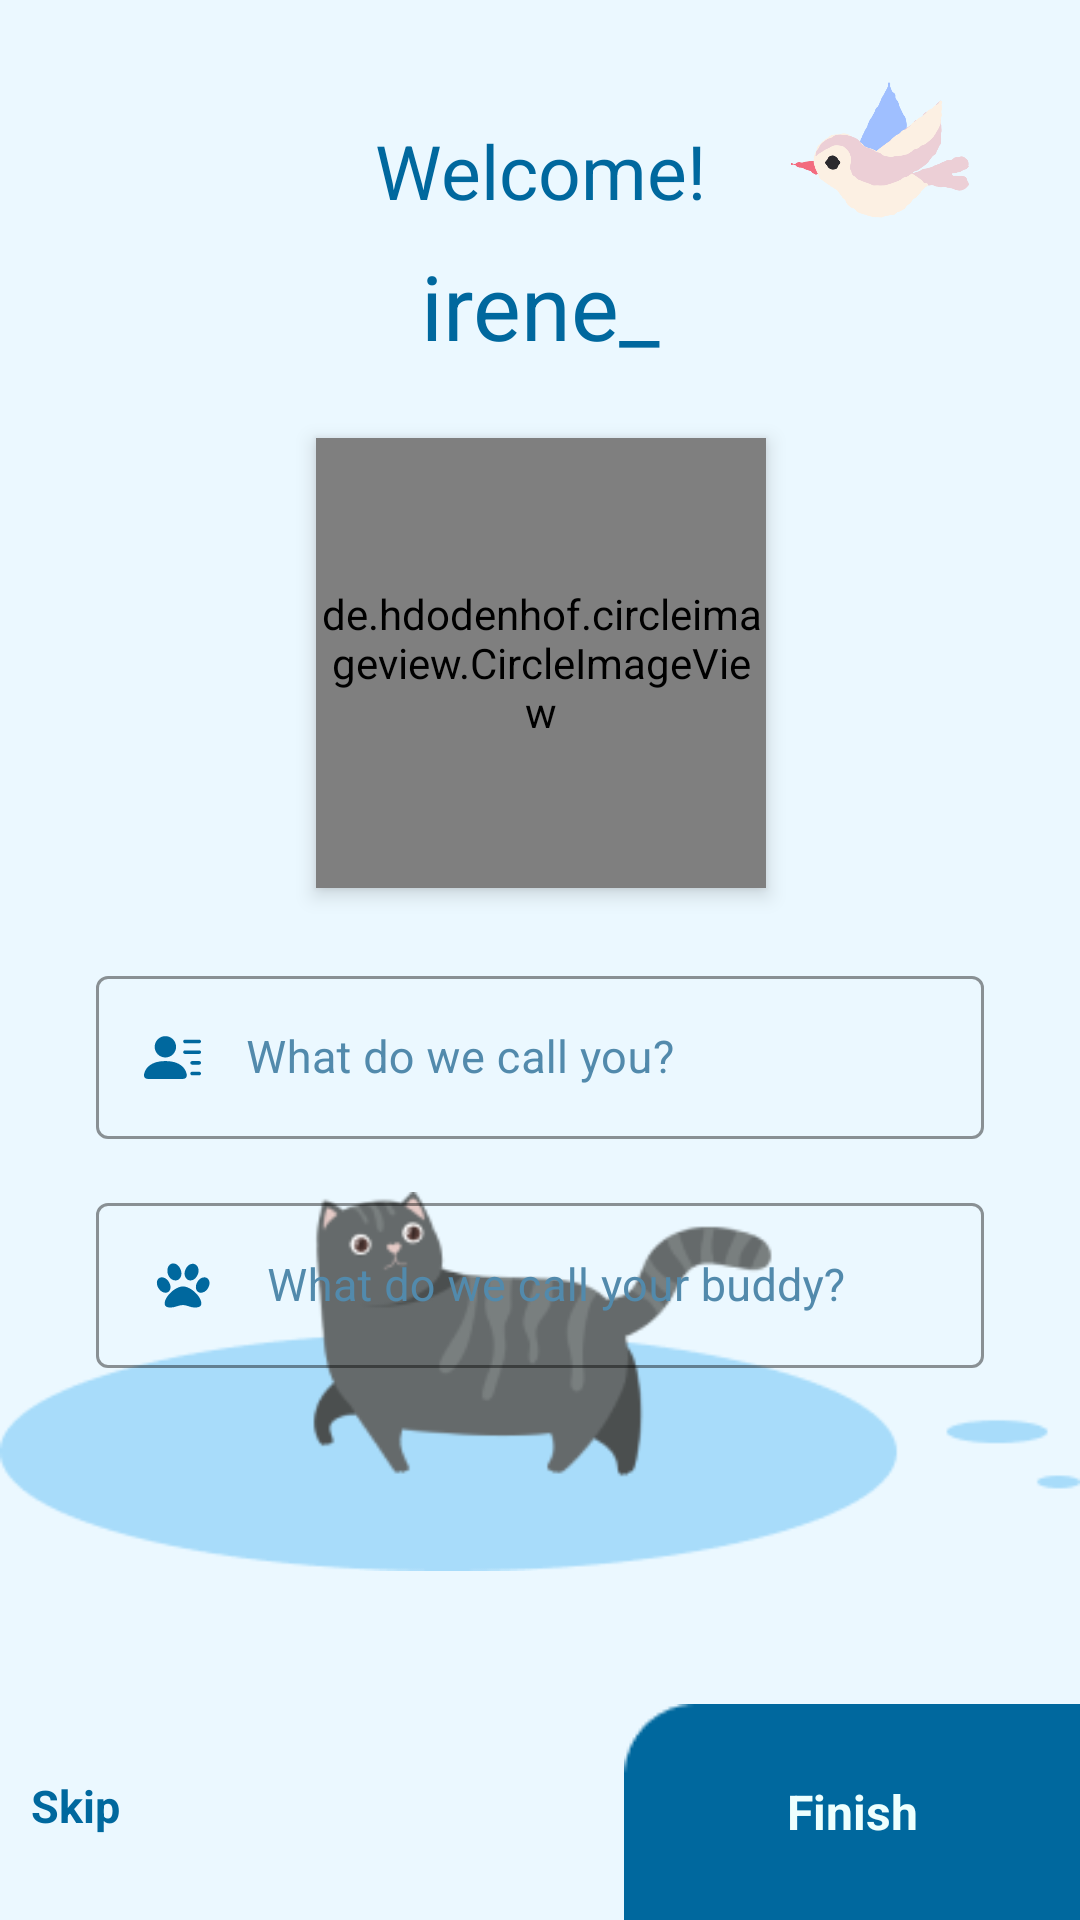

Reconstruct the res/layout file that produces this screen, plus the resources it refers to.
<!-- AndroidManifest.xml: application theme Theme.HeypetAnimalWelfare -->
<!-- res/layout/activity_on_boarding.xml -->
<?xml version="1.0" encoding="utf-8"?>
<androidx.constraintlayout.widget.ConstraintLayout xmlns:android="http://schemas.android.com/apk/res/android"
    xmlns:app="http://schemas.android.com/apk/res-auto"
    xmlns:tools="http://schemas.android.com/tools"
    android:layout_width="match_parent"
    android:layout_height="match_parent"
    android:background="@color/white_blue_light"
    tools:context=".view.onboarding.OnBoardingActivity">

    <ImageView
        android:id="@+id/img_onboarding_figure"
        android:layout_width="wrap_content"
        android:layout_height="wrap_content"
        android:layout_marginBottom="32dp"
        android:contentDescription="@string/cd_on_boarding_image"
        android:src="@drawable/figure_cat_walking"
        app:layout_constraintBottom_toTopOf="@+id/btn_finish"
        app:layout_constraintEnd_toEndOf="parent"
        app:layout_constraintStart_toStartOf="parent" />

    <TextView
        android:id="@+id/tv_onBoarding_title"
        style="@style/Text.Medium"
        android:layout_marginTop="40dp"
        android:text="@string/welcome"
        android:textSize="25sp"
        app:layout_constraintEnd_toEndOf="parent"
        app:layout_constraintStart_toStartOf="parent"
        app:layout_constraintTop_toTopOf="parent" />

    <ImageView
        android:layout_width="60dp"
        android:layout_height="60dp"
        android:layout_marginStart="28dp"
        android:layout_marginTop="20dp"
        android:contentDescription="@string/cd_on_boarding_image"
        android:src="@drawable/figure_bird"
        app:layout_constraintStart_toEndOf="@id/tv_onBoarding_title"
        app:layout_constraintTop_toTopOf="parent" />

    <TextView
        android:id="@+id/tv_onBoarding_username"
        style="@style/Text.Medium"
        android:layout_marginTop="8dp"
        android:text="@string/profile_name"
        android:textSize="30sp"
        app:layout_constraintEnd_toEndOf="@id/tv_onBoarding_title"
        app:layout_constraintStart_toStartOf="@id/tv_onBoarding_title"
        app:layout_constraintTop_toBottomOf="@id/tv_onBoarding_title" />

    <de.hdodenhof.circleimageview.CircleImageView
        android:id="@+id/iv_photoProfile"
        android:layout_width="150dp"
        android:layout_height="150dp"
        android:layout_marginTop="24dp"
        android:elevation="4dp"
        android:src="@drawable/default_photo_profile"
        app:layout_constraintEnd_toEndOf="@id/tv_onBoarding_title"
        app:layout_constraintStart_toStartOf="@id/tv_onBoarding_title"
        app:layout_constraintTop_toBottomOf="@+id/tv_onBoarding_username" />

    <TextView
        android:id="@+id/tv_changephoto"
        style="@style/Text"
        android:layout_marginTop="12dp"
        android:gravity="center"
        android:text="@string/change_photo"
        android:visibility="gone"
        app:layout_constraintEnd_toStartOf="@id/iv_upload_camera"
        app:layout_constraintStart_toStartOf="@+id/iv_photoProfile"
        app:layout_constraintTop_toBottomOf="@+id/iv_photoProfile" />

    <ImageView
        android:id="@+id/iv_upload_camera"
        android:layout_width="wrap_content"
        android:layout_height="wrap_content"
        android:layout_marginStart="16dp"
        android:contentDescription="@string/cd_gallery_button"
        android:src="@drawable/ic_camera"
        android:visibility="gone"
        app:layout_constraintBottom_toBottomOf="@id/tv_changephoto"
        app:layout_constraintEnd_toStartOf="@id/iv_upload_gallery"
        app:layout_constraintStart_toEndOf="@id/tv_changephoto"
        app:layout_constraintTop_toTopOf="@id/tv_changephoto"
        app:tint="@color/blue_dark_text_title" />

    <ImageView
        android:id="@+id/iv_upload_gallery"
        android:layout_width="wrap_content"
        android:layout_height="wrap_content"
        android:layout_marginStart="8dp"
        android:contentDescription="@string/cd_gallery_button"
        android:src="@drawable/ic_baseline_add_photo_alternate_24"
        android:visibility="gone"
        app:layout_constraintBottom_toBottomOf="@+id/iv_upload_camera"
        app:layout_constraintEnd_toEndOf="@+id/iv_photoProfile"
        app:layout_constraintStart_toEndOf="@+id/iv_upload_camera"
        app:layout_constraintTop_toTopOf="@+id/iv_upload_camera"
        app:tint="@color/blue_dark_text_title" />

    <com.google.android.material.textfield.TextInputLayout
        android:id="@+id/til_email"
        style="@style/Widget.MaterialComponents.TextInputLayout.OutlinedBox"
        android:layout_width="0dp"
        android:layout_height="wrap_content"
        android:layout_marginStart="32dp"
        android:layout_marginTop="24dp"
        android:layout_marginEnd="32dp"
        android:textColorHint="@color/blue_dark_text_subtitle"
        app:boxStrokeColor="@color/blue_primary"
        app:layout_constraintEnd_toEndOf="parent"
        app:layout_constraintStart_toStartOf="parent"
        app:layout_constraintTop_toBottomOf="@id/tv_changephoto">

        <EditText
            android:id="@+id/et_bio"
            style="@style/Text"
            android:layout_width="match_parent"
            android:autofillHints="Your Bio"
            android:drawableStart="@drawable/ic_person_bio"
            android:drawablePadding="15dp"
            android:ems="10"
            android:hint="@string/what_do_we_call_you"
            android:inputType="text"
            android:textColor="@color/blue_pale_login_input"
            tools:ignore="SpeakableTextPresentCheck" />
    </com.google.android.material.textfield.TextInputLayout>

    <com.google.android.material.textfield.TextInputLayout
        android:id="@+id/til_buddy"
        style="@style/Widget.MaterialComponents.TextInputLayout.OutlinedBox"
        android:layout_width="0dp"
        android:layout_height="wrap_content"
        android:layout_marginStart="32dp"
        android:layout_marginTop="16dp"
        android:layout_marginEnd="32dp"
        android:textColorHint="@color/blue_dark_text_subtitle"
        app:boxStrokeColor="@color/blue_primary"
        app:layout_constraintEnd_toEndOf="parent"
        app:layout_constraintStart_toStartOf="parent"
        app:layout_constraintTop_toBottomOf="@+id/til_email">

        <EditText
            android:id="@+id/et_buddy"
            style="@style/Text"
            android:layout_width="match_parent"
            android:autofillHints="Your Pet"
            android:drawableStart="@drawable/ic_pet"
            android:drawablePadding="15dp"
            android:ems="10"
            android:hint="@string/tell_us_about_your_buddy"
            android:inputType="text"
            android:textColor="@color/blue_pale_login_input"
            tools:ignore="SpeakableTextPresentCheck" />
    </com.google.android.material.textfield.TextInputLayout>

    <TextView
        android:id="@+id/btn_finish"
        style="@style/Text.Bold"
        android:layout_width="152dp"
        android:layout_height="72dp"
        android:background="@drawable/button_login"
        android:gravity="center"
        android:text="@string/finish"
        android:textColor="@color/white_blue_login_button"
        android:textSize="16sp"
        app:layout_constraintBottom_toBottomOf="parent"
        app:layout_constraintEnd_toEndOf="parent" />

    <TextView
        android:id="@+id/tv_skip"
        style="@style/Text.Bold"
        android:layout_marginEnd="164dp"
        android:layout_marginBottom="28dp"
        android:text="@string/skip"
        app:layout_constraintBottom_toBottomOf="parent"
        app:layout_constraintEnd_toStartOf="@+id/btn_finish"
        app:layout_constraintHorizontal_bias="0.725"
        app:layout_constraintStart_toStartOf="parent" />

</androidx.constraintlayout.widget.ConstraintLayout>
<!-- resources referenced by this layout -->
<resources>
  <color name="blue_dark_text_subtitle">#FF528AAC</color>
  <color name="blue_dark_text_title">#FF00689E</color>
  <color name="blue_pale_login_input">#FF528AAC</color>
  <color name="blue_primary">#1DAEFF</color>
  <color name="white_blue_light">#EBF8FF</color>
  <color name="white_blue_login_button">#FFEEFFFE</color>
  <!-- drawable button_login: png bitmap (drawable, 501 bytes) -->
  <!-- drawable default_photo_profile: jpg bitmap (drawable, 96859 bytes) -->
  <!-- drawable figure_bird: png bitmap (drawable, 23543 bytes) -->
  <!-- drawable figure_cat_walking: png bitmap (drawable, 12870 bytes) -->
  <!-- drawable ic_person_bio: vector/xml drawable (drawable, 2068 chars, omitted) -->
  <!-- drawable ic_pet (drawable) -->
  <vector xmlns:android="http://schemas.android.com/apk/res/android"
      android:width="26dp"
      android:height="21dp"
      android:viewportWidth="26"
      android:viewportHeight="21">
      <path
          android:fillColor="#00689E"
          android:pathData="M15.47,8.82C17.16,8.82 18.2,6.825 18.2,5.565C18.2,4.515 17.55,3.255 16.25,3.255C14.56,3.255 13.52,5.25 13.52,6.51C13.52,7.56 14.17,8.82 15.47,8.82V8.82ZM10.53,8.82C11.83,8.82 12.48,7.56 12.48,6.51C12.48,5.145 11.44,3.15 9.75,3.15C8.45,3.15 7.8,4.41 7.8,5.46C7.67,6.825 8.71,8.82 10.53,8.82V8.82ZM20.15,7.77C18.46,7.77 17.29,9.66 17.29,11.025C17.29,11.97 17.81,12.915 18.98,12.915C20.67,12.915 21.84,11.025 21.84,9.66C21.84,8.715 21.19,7.77 20.15,7.77V7.77ZM8.84,11.025C8.84,9.66 7.54,7.77 5.98,7.77C4.81,7.77 4.29,8.715 4.29,9.66C4.29,11.025 5.59,12.915 7.15,12.915C8.32,12.915 8.84,11.97 8.84,11.025ZM13,10.815C10.4,10.815 6.89,14.175 6.89,16.485C6.89,17.535 7.8,17.85 8.84,17.85C10.4,17.85 11.57,17.01 13,17.01C14.3,17.01 15.47,17.85 16.9,17.85C17.94,17.85 19.11,17.64 19.11,16.485C19.11,14.175 15.6,10.815 13,10.815V10.815Z" />
  </vector>
  <string name="cd_gallery_button">Open gallery</string>
  <string name="cd_on_boarding_image">On Boarding image</string>
  <string name="change_photo">Change Photo</string>
  <string name="finish">Finish</string>
  <string name="profile_name">irene_</string>
  <string name="skip">Skip</string>
  <string name="tell_us_about_your_buddy">What do we call your buddy?</string>
  <string name="welcome">Welcome!</string>
  <string name="what_do_we_call_you">What do we call you?</string>
  <style name="Text">
          <item name="android:layout_width">wrap_content</item>
          <item name="android:layout_height">wrap_content</item>
          <item name="fontFamily">@font/lexend_regular</item>
          <item name="android:textSize">15sp</item>
          <item name="android:textColor">@color/blue_dark_text_title</item>
      </style>
  <style name="Text.Bold">
          <item name="fontFamily">@font/lexend_bold</item>
          <item name="android:textStyle">bold</item>
      </style>
  <style name="Text.Medium">
          <item name="fontFamily">@font/lexend_medium</item>
          <item name="android:textSize">24sp</item>
      </style>
  <style name="Theme.HeypetAnimalWelfare" parent="Theme.MaterialComponents.Light.DarkActionBar">
          
          <item name="colorPrimary">@color/blue_primary</item>
          <item name="colorPrimaryVariant">@color/primary</item>
          <item name="colorOnPrimary">@color/white</item>
          
          <item name="colorSecondary">@color/secondary</item>
          <item name="colorSecondaryVariant">@color/secondary</item>
          <item name="colorOnSecondary">@color/black</item>
          
          <item name="android:statusBarColor">?attr/colorPrimary</item>
          
      </style>
  <color name="primary">#FF27404F</color>
  <color name="white">#FFFFFFFF</color>
  <color name="secondary">#FF528AAC</color>
  <color name="black">#FF000000</color>
</resources>
